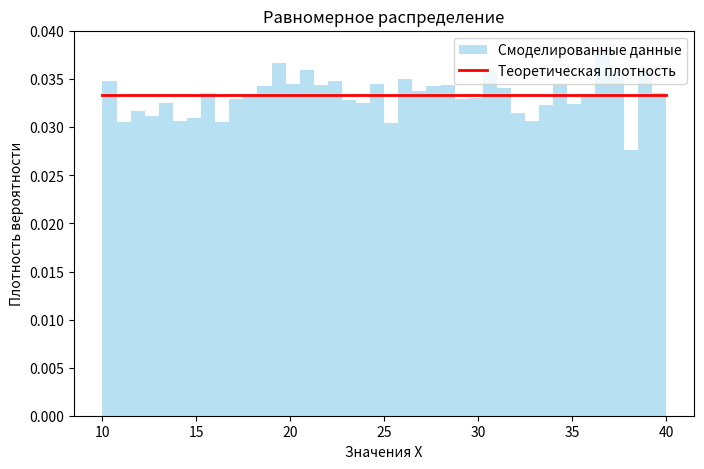

The script that saved this image:
import numpy as np
import matplotlib.pyplot as plt
from scipy.stats import uniform
# параметры распределения
a, b = 10, 40
size = 10000
# генерация выборки
data = uniform.rvs(loc=a, scale=b-a, size=size)

# построение гистограммы и теоретической плотности
x = np.linspace(a, b, 1000)
pdf = uniform.pdf(x, loc=a, scale=b-a)
plt.figure(figsize=(8,5))
plt.hist(data, bins=40, density=True, alpha=0.6, color="skyblue", label="Смоделированные данные")
plt.plot(x, pdf, "r-", lw=2, label="Теоретическая плотность")
plt.xlabel("Значения X")
plt.ylabel("Плотность вероятности")
plt.title("Равномерное распределение")
plt.legend()
plt.show() 
